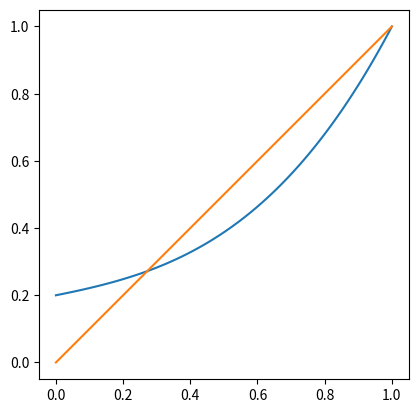
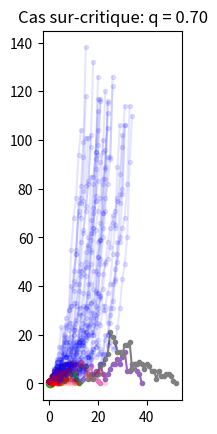

Reproduce these figures in Python, in order.
%reset -f
import numpy as np
import matplotlib.pyplot as plt
import scipy.optimize
import scipy.sparse
import scipy.stats

"calcul de la fonction génératrice d'une loi discrète"
def gen(proba,x):
    res=np.zeros_like(x)
    for i,p in enumerate(proba):
        res+=p*x**i

    return res

"essayez avec les deux lois discrètes suivantes"
#proba=np.array([0.5, 0.2, 0.1, 0.2])
proba=np.array([0.2, 0.2, 0.1, 0.5])

m=np.sum(proba*np.arange(len(proba)))
print("espérence du nombre d'enfants:",m)

x=np.linspace(0,1,100)
y=gen(proba,x)

fig,ax=plt.subplots()
ax.plot(x,y)
ax.set_aspect("equal")
ax.plot(x,x);

"cherchons le point d'intersection"
def f(x):
    res=0
    for i,p in enumerate(proba):
        res+=p*x**i
    return res-x

q=scipy.optimize.fsolve(f,0)
q

fig,ax=plt.subplots()
ax.plot(x,y)
ax.set_aspect("equal")
ax.plot(x,x)
ax.plot(q,q,"o");

#résumons les codes suivants dans une fonction
def proba_extinction(X_proba):

    def g(x):
        res = 0
        for i,p in enumerate(X_proba):
            res += p * x**i
        return res

    q = scipy.optimize.fsolve(lambda x : g(x) - x, 0)[0]

    return q

def GW(X_proba, Z0=1, Z_max=1000):

    X_max = len(X_proba)
    Z = []
    Zt = Z0
    while Zt > 0 and Zt < Z_max:
        Z.append(Zt)
        Xt = np.random.choice(a=np.arange(X_max),p=X_proba, size=Zt)
        Zt = np.sum(Xt)
    Z.append(Zt)

    return Z

np.random.seed(7)

X_proba = np.array([0.4, 0.3, 0.2, 0.1])
q = proba_extinction(X_proba)

plt.title(f"Cas sous-critique : q = {q:.2f}")
for _ in range(10):
    plt.plot(GW(X_proba), ".-")

np.random.seed(7)

X_proba = np.array([0.4, 0.1, 0.4, 0.1])
q = proba_extinction(X_proba)

plt.title(f"Cas sur-critique: q = {q:.2f}")
cpt = 0
m = 100
for _ in range(m):
    Z = GW(X_proba, Z_max=100)
    if (Z[-1] == 0):
        cpt += 1
        plt.plot(Z,".-r",alpha=0.1)
    else:
        plt.plot(Z,".-b",alpha=0.1)

print(f"proba d'extinction théorique: {q:.2f}")
print(f"proba d'extinction estimée  : {cpt/m:.2f}")